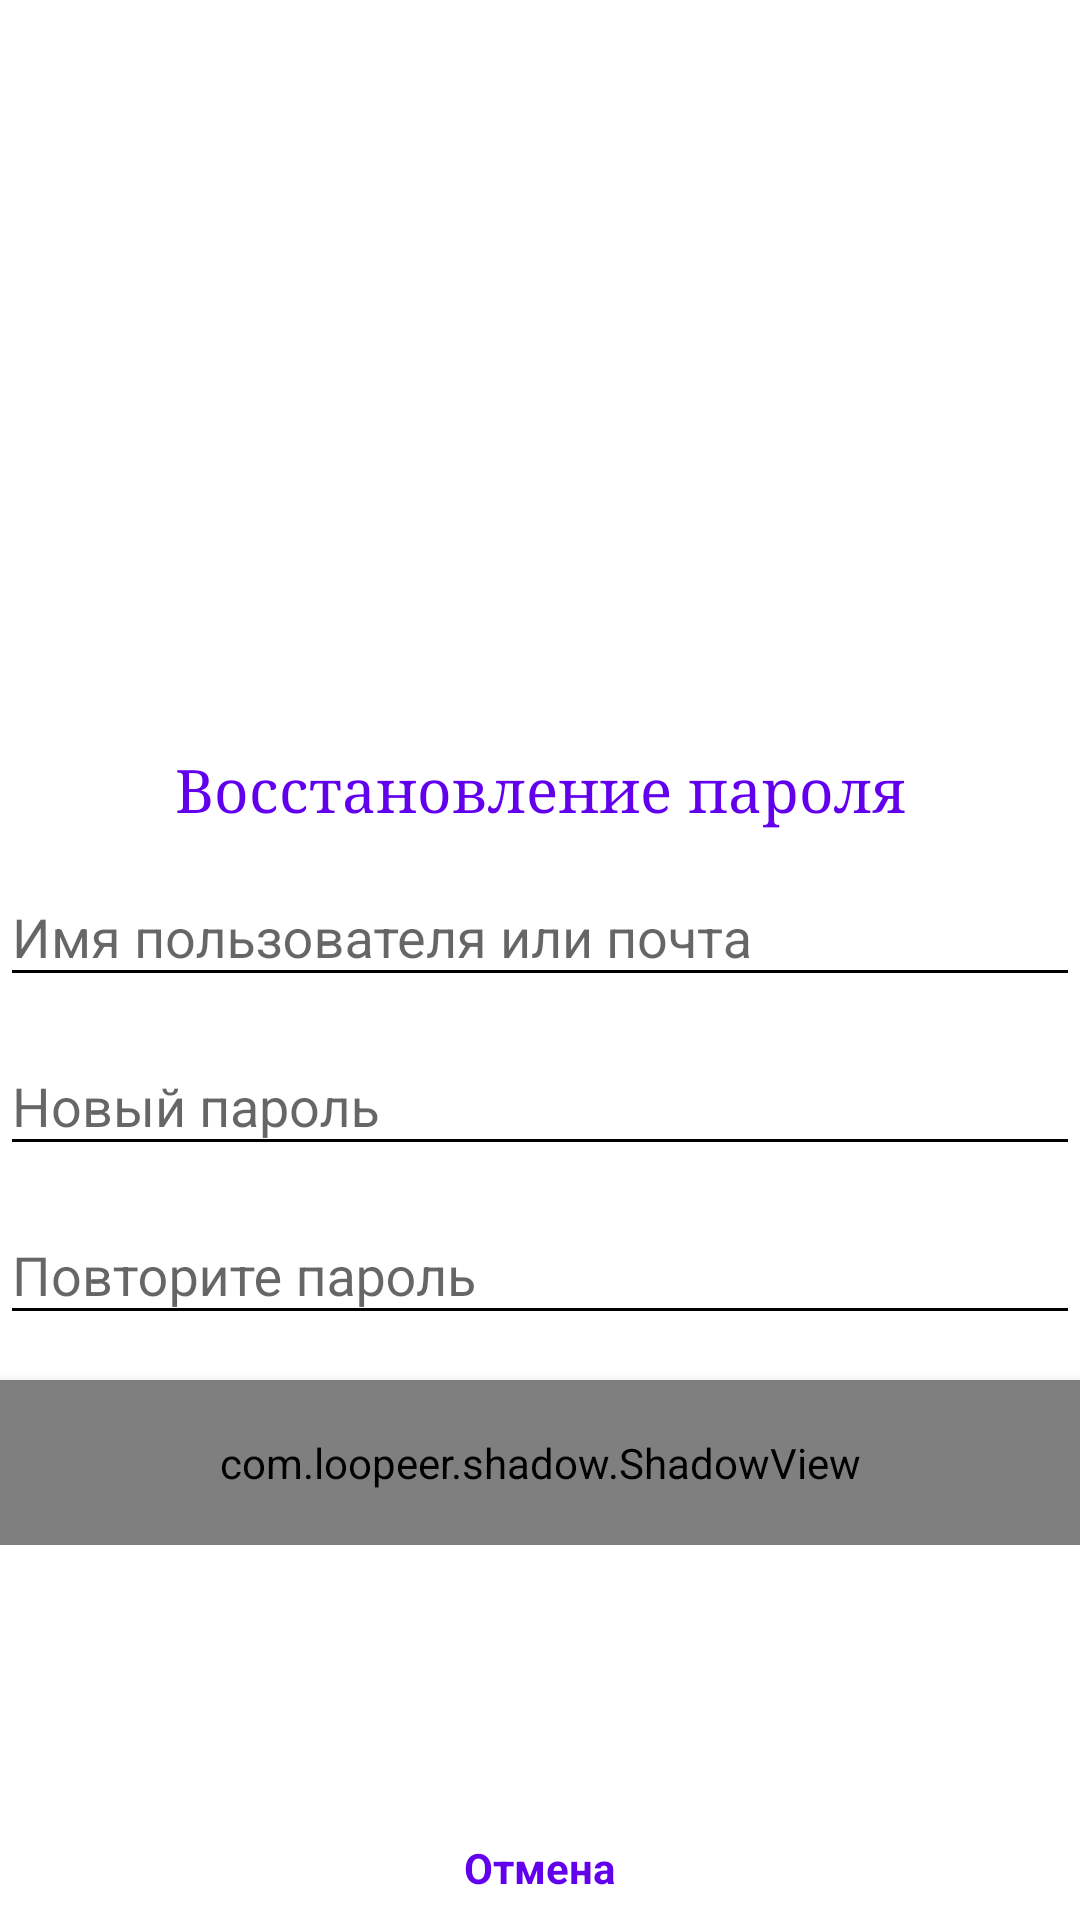

Reconstruct the res/layout file that produces this screen, plus the resources it refers to.
<!-- AndroidManifest.xml: application theme AppTheme -->
<!-- res/layout/activity_password.xml -->
<?xml version="1.0" encoding="utf-8"?>
<RelativeLayout
    xmlns:android="http://schemas.android.com/apk/res/android"
    xmlns:app="http://schemas.android.com/apk/res-auto"
    xmlns:tools="http://schemas.android.com/tools"
    android:layout_width="match_parent"
    android:layout_height="match_parent"
    android:background="@android:color/white"
    android:gravity="center_horizontal"
    tools:context=".Activity.PasswordActivity">

    <ScrollView
        android:id="@+id/login_form"
        android:layout_width="match_parent"
        android:layout_height="match_parent"
        android:layout_marginBottom="35dp">

        <LinearLayout
            android:id="@+id/email_login_form"
            android:layout_width="match_parent"
            android:layout_height="wrap_content"
            android:focusable="true"
            android:paddingBottom="10dp"
            android:focusableInTouchMode="true"
            android:orientation="vertical">

            <requestFocus />

            <LinearLayout
                android:layout_width="match_parent"
                android:layout_height="250dp">

            </LinearLayout>

            <TextView
                android:layout_width="wrap_content"
                android:layout_height="wrap_content"
                android:text="Восстановление пароля"
                android:textAlignment="center"
                android:textSize="20sp"
                android:textColor="@color/colorPrimary"
                android:layout_gravity="center_horizontal"
                android:fontFamily="serif"
                tools:ignore="HardcodedText" />

            <com.google.android.material.textfield.TextInputLayout
                android:layout_width="match_parent"
                android:layout_height="wrap_content"
                android:layout_marginTop="4dp">

                <EditText
                    android:id="@+id/usernameOreEmailReset"
                    android:layout_width="match_parent"
                    android:layout_height="wrap_content"
                    android:hint="Имя пользователя или почта"
                    android:imeActionId="6"
                    android:imeOptions="actionUnspecified"
                    android:inputType="text"
                    android:maxLines="1"
                    android:singleLine="true" />

            </com.google.android.material.textfield.TextInputLayout>

            <com.google.android.material.textfield.TextInputLayout
                android:layout_width="match_parent"
                android:layout_height="wrap_content"
                android:layout_marginTop="4dp">

                <EditText
                    android:id="@+id/passwordReset"
                    android:layout_width="match_parent"
                    android:layout_height="wrap_content"
                    android:hint="Новый пароль"
                    android:imeActionId="6"
                    android:imeOptions="actionUnspecified"
                    android:inputType="textPassword"
                    android:maxLines="1"
                    android:singleLine="true" />

            </com.google.android.material.textfield.TextInputLayout>


            <com.google.android.material.textfield.TextInputLayout
                android:layout_width="match_parent"
                android:layout_height="wrap_content"
                android:layout_marginTop="4dp">

                <EditText
                    android:id="@+id/re_passwordReset"
                    android:layout_width="match_parent"
                    android:layout_height="wrap_content"
                    android:hint="Повторите пароль"
                    android:imeActionId="6"
                    android:imeOptions="actionUnspecified"
                    android:inputType="textPassword"
                    android:maxLines="1"
                    android:singleLine="true" />

            </com.google.android.material.textfield.TextInputLayout>


            <com.loopeer.shadow.ShadowView
                android:layout_width="match_parent"
                android:layout_height="55dp"
                android:layout_marginTop="15dp"
                android:elevation="5dp"
                app:backgroundColor="@color/colorPrimary"
                app:cornerRadius="2dp"
                app:shadowColor="@color/colorPrimary"
                app:shadowMargin="5dp"
                app:shadowRadius="3dp">

                <TextView
                    android:id="@+id/setPasswordBtnReset"
                    android:layout_width="match_parent"
                    android:layout_height="45dp"
                    android:gravity="center"
                    android:text="Установить новый пароль"
                    android:textAlignment="center"
                    android:textColor="@android:color/white"
                    android:textStyle="bold" />

            </com.loopeer.shadow.ShadowView>

        </LinearLayout>

    </ScrollView>

    <LinearLayout
        android:layout_width="match_parent"
        android:layout_height="30dp"
        android:layout_alignParentBottom="true"
        android:gravity="center_horizontal"
        android:orientation="horizontal"
        android:paddingBottom="5dp">

        <TextView
            android:id="@+id/cancelSetPassword"
            android:layout_width="wrap_content"
            android:layout_height="wrap_content"
            android:layout_gravity="bottom"
            android:padding="3dp"
            android:text="Отмена"
            android:textColor="@color/colorPrimary"
            android:textStyle="bold"
            tools:ignore="HardcodedText" />

    </LinearLayout>

</RelativeLayout>
<!-- resources referenced by this layout -->
<resources>
  <style name="AppTheme" parent="Theme.AppCompat.Light.NoActionBar">
          
          <item name="colorPrimary">@color/colorPrimary</item>
          <item name="colorPrimaryDark">@color/colorPrimaryDark</item>
          <item name="colorAccent">@color/colorAccent</item>
          <item name="colorControlNormal">@android:color/black</item>
          <item name="colorControlActivated">@color/colorPrimary</item>
          <item name="colorControlHighlight">@android:color/black</item>
      </style>
  <!-- not gathered from this repository: default colours our renderer supplied (Android Studio template values) -->
  <color name="colorPrimary">#FF6200EE</color>
  <color name="colorPrimaryDark">#FF3700B3</color>
  <color name="colorAccent">#FF03DAC5</color>
</resources>
